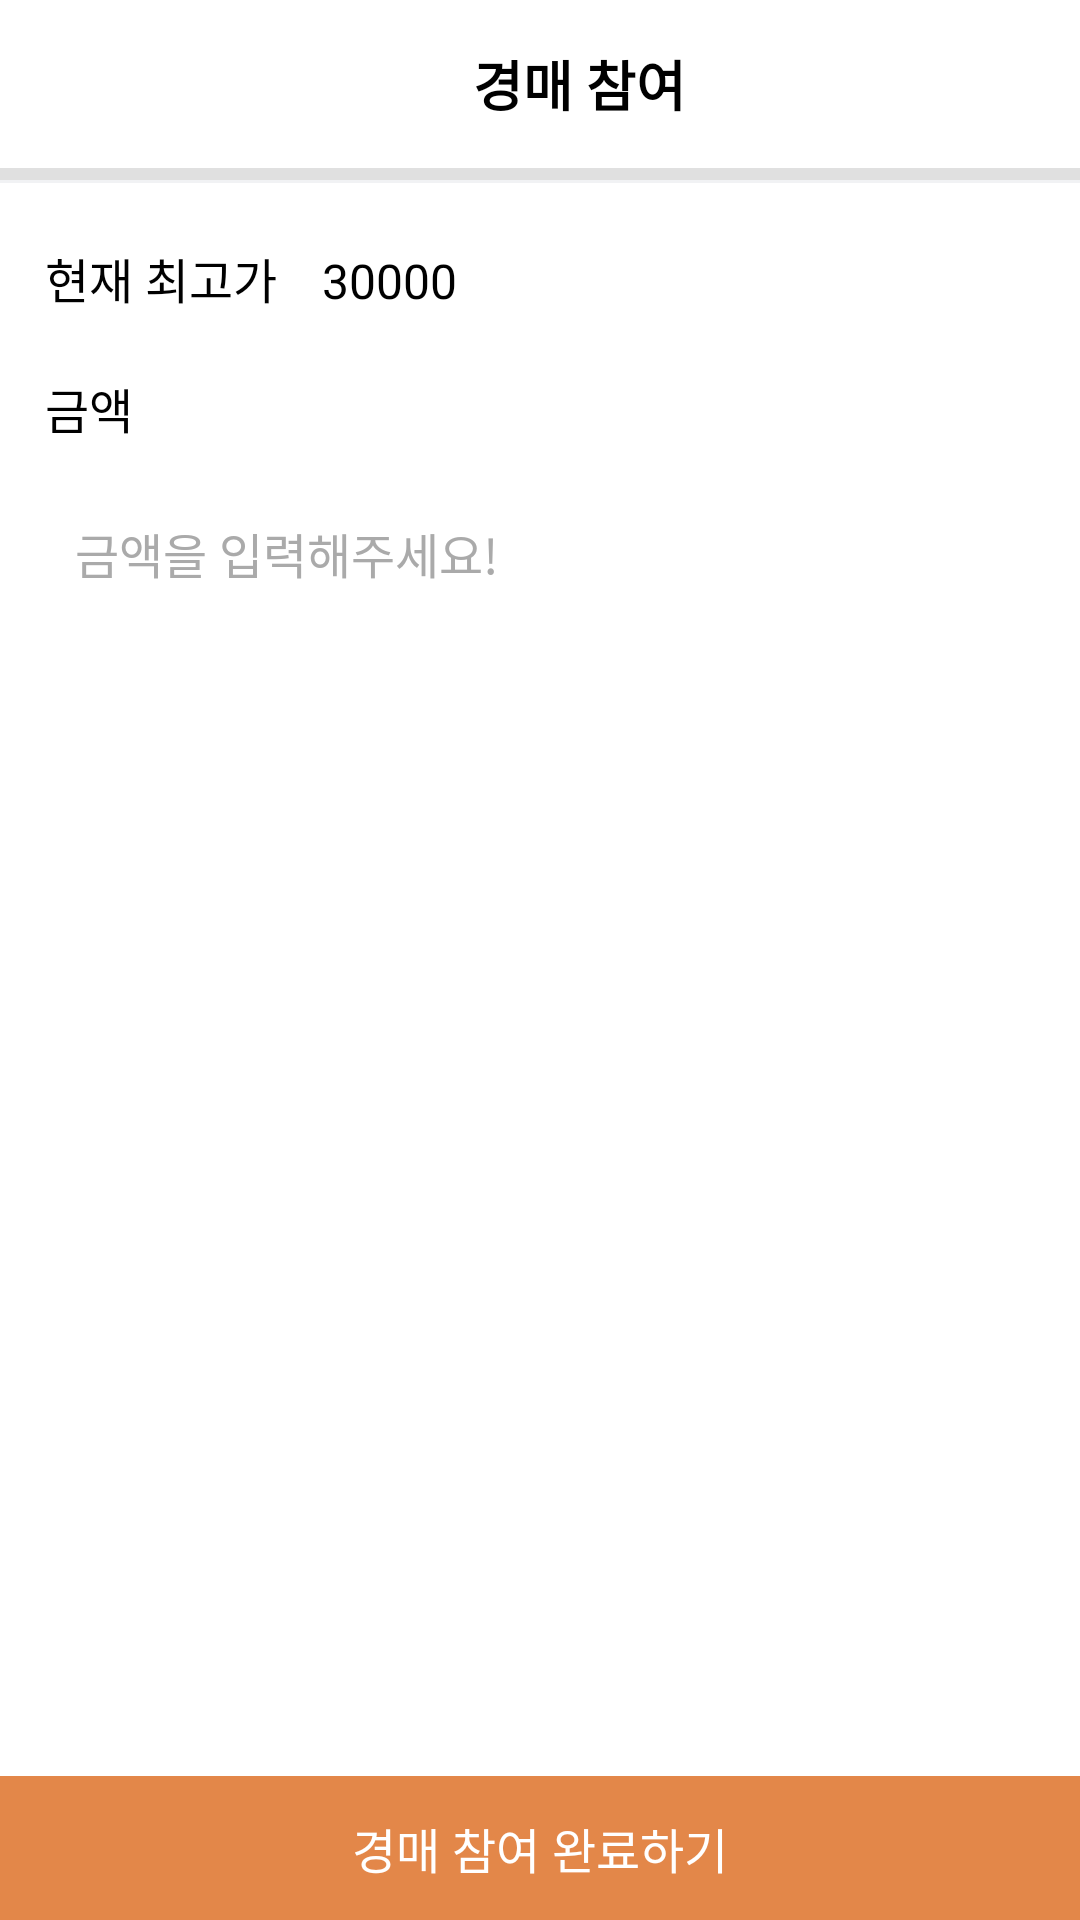

Produce the Android XML layout that renders to this screen, including the resource entries it uses.
<!-- AndroidManifest.xml: activity theme Theme.Design.NoActionBar -->
<!-- res/layout/activity_participate.xml -->
<?xml version="1.0" encoding="utf-8"?>
<LinearLayout
    xmlns:android="http://schemas.android.com/apk/res/android"
    xmlns:app="http://schemas.android.com/apk/res-auto"
    xmlns:tools="http://schemas.android.com/tools"
    android:layout_width="match_parent"
    android:layout_height="match_parent"
    android:orientation="vertical"
    android:background="@android:color/white"
    tools:context=".Category.ParticipateActivity">

    <LinearLayout
        android:orientation="horizontal"
        android:background="@android:color/white"
        android:layout_width="match_parent"
        android:layout_height="?attr/actionBarSize"
        android:layout_marginEnd="10dp">

        <ImageButton
            android:id="@+id/participate_btn_close"
            android:stateListAnimator="@null"
            android:background="@android:color/white"
            android:maxHeight="3dp"
            android:maxWidth="3dp"
            android:padding="18dp"
            android:adjustViewBounds="true"
            android:scaleType="fitCenter"
            android:src="@drawable/close"
            android:layout_width="?attr/actionBarSize"
            android:layout_height="match_parent"/>

        <TextView
            android:textSize="18sp"
            android:paddingStart="10dp"
            android:layout_weight="1"
            android:gravity="center"
            android:layout_marginEnd="30dp"
            android:text="경매 참여"
            android:textColor="@color/black"
            android:textStyle="bold"
            android:layout_width="wrap_content"
            android:layout_height="match_parent"/>


    </LinearLayout>

    <View
        android:layout_width="match_parent"
        android:layout_height="2dp"
        android:background="?android:attr/listDivider"
        android:backgroundTint="@color/black"/>
    <View
        android:layout_width="match_parent"
        android:layout_height="2dp"
        android:background="?android:attr/listDivider"
        android:backgroundTint="@color/black"/>

    <View
        android:layout_width="match_parent"
        android:layout_height="1dp"
        android:background="#F1F2F4"/>

    <androidx.core.widget.NestedScrollView
        android:layout_width="match_parent"
        android:layout_height="wrap_content"
        android:layout_weight="1"
        android:background="@color/white">

        <LinearLayout
            android:layout_width="match_parent"
            android:layout_height="wrap_content"
            android:orientation="vertical">

            <LinearLayout
                android:layout_width="match_parent"
                android:layout_height="wrap_content"
                android:orientation="horizontal" >

                <TextView
                    android:layout_width="wrap_content"
                    android:layout_height="wrap_content"
                    android:layout_marginStart="15dp"
                    android:layout_marginTop="20dp"
                    android:textSize="16sp"
                    android:text="현재 최고가"
                    android:textColor="@color/black"/>

                <TextView
                    android:id="@+id/participate_tv_best_price"
                    android:layout_width="wrap_content"
                    android:layout_height="wrap_content"
                    android:layout_marginStart="15dp"
                    android:layout_marginTop="20dp"
                    android:textSize="16sp"
                    android:text="30000"
                    android:textColor="@color/black" />


            </LinearLayout>

            <TextView
                android:layout_width="wrap_content"
                android:layout_height="wrap_content"
                android:layout_marginStart="15dp"
                android:layout_marginTop="20dp"
                android:textSize="16sp"
                android:text="금액"
                android:textColor="@color/black"/>

            <EditText
                android:inputType="number"
                android:singleLine="true"
                android:id="@+id/participate_tv_price"
                android:layout_marginStart="15dp"
                android:layout_marginTop="15dp"
                android:gravity="top"
                android:padding="10dp"
                android:textSize="16sp"
                android:layout_marginEnd="15dp"
                android:textColor="@color/black"
                android:textColorHint="@android:color/darker_gray"
                android:background="@drawable/borderline"
                android:hint="금액을 입력해주세요!"
                android:layout_width="match_parent"
                android:layout_height="wrap_content"/>

        </LinearLayout>

    </androidx.core.widget.NestedScrollView>

    <Button
        android:id="@+id/participate_btn_complete"
        android:stateListAnimator="@null"
        android:background="@color/theme"
        android:layout_gravity="center_vertical"
        android:text="경매 참여 완료하기"
        android:textSize="16sp"
        android:textColor="@color/white"
        android:layout_width="match_parent"
        android:layout_height="wrap_content"/>

</LinearLayout>
<!-- resources referenced by this layout -->
<resources>
  <color name="black">#FF000000</color>
  <color name="theme">#E38749</color>
  <color name="white">#FFFFFFFF</color>
</resources>
